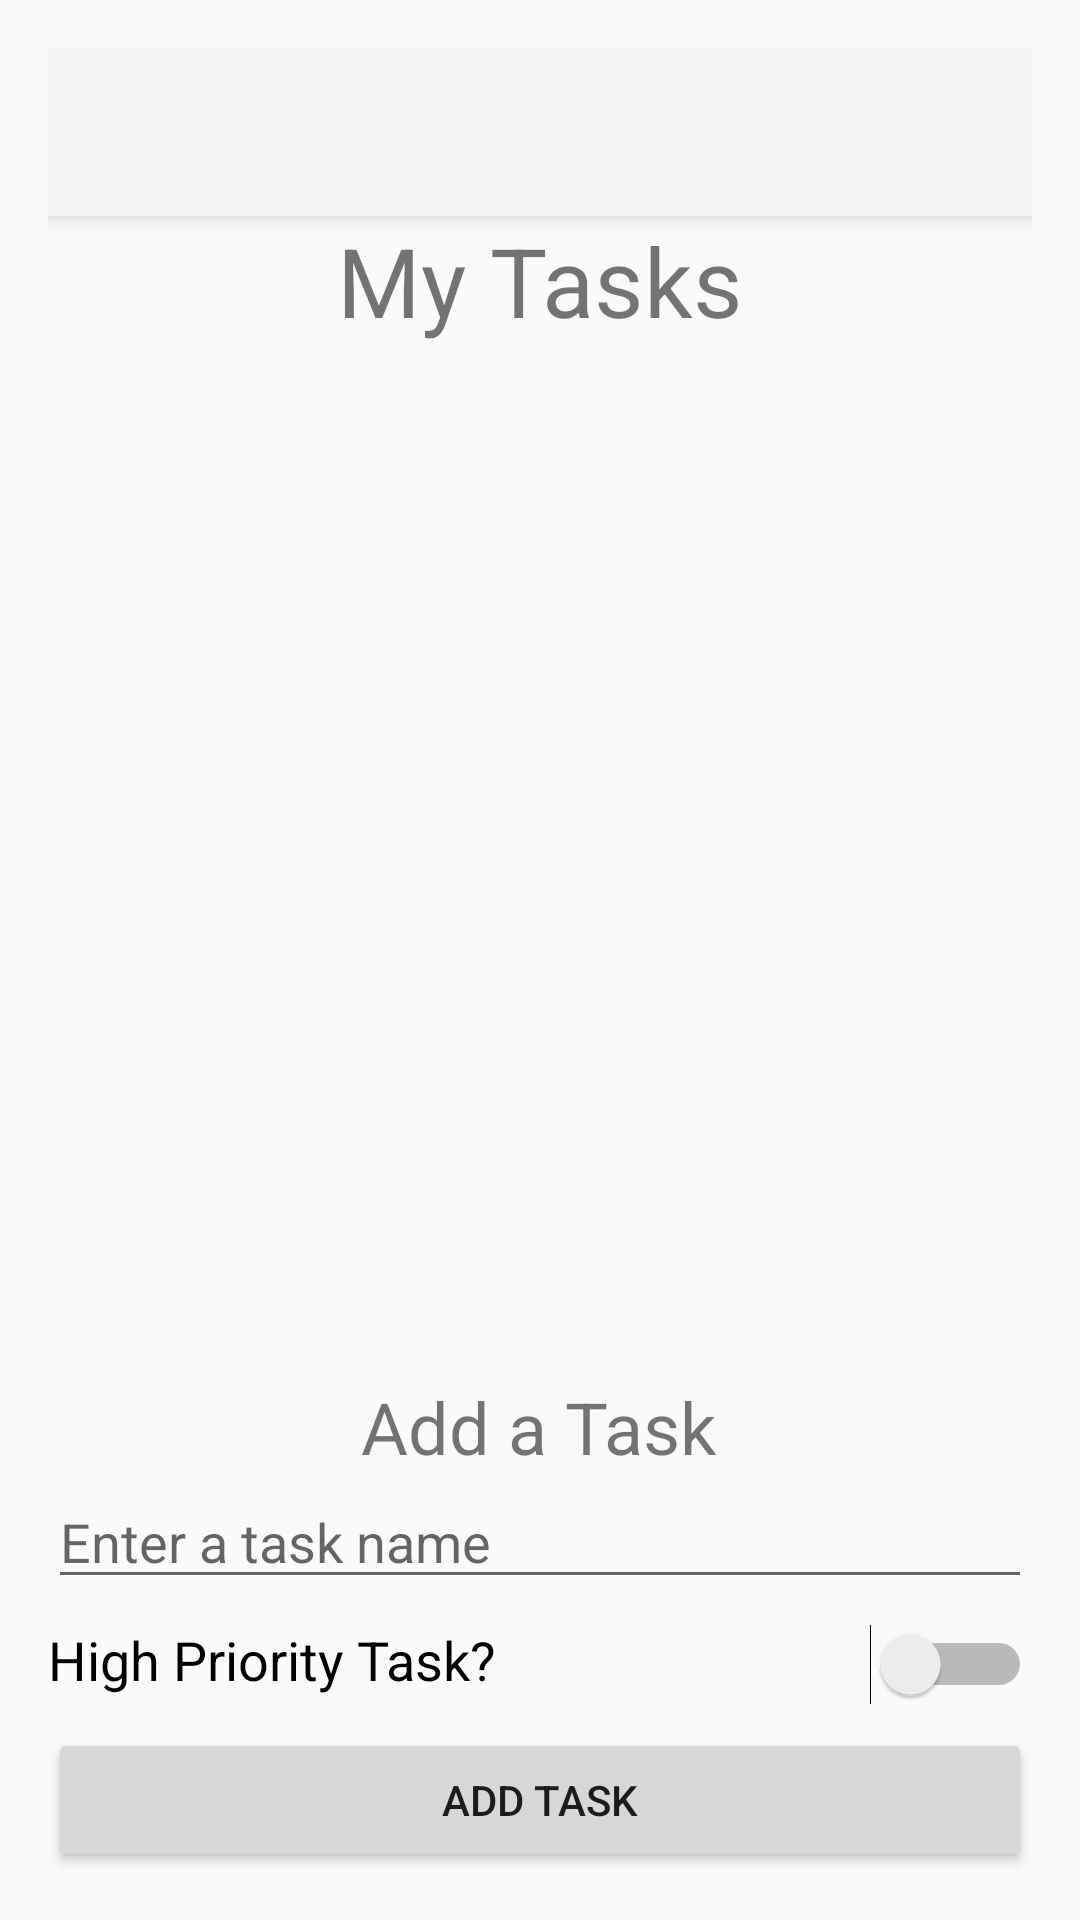

Reconstruct the res/layout file that produces this screen, plus the resources it refers to.
<!-- AndroidManifest.xml: application theme Theme.AppCompat.Light.NoActionBar -->
<!-- res/layout/activity_main.xml -->
<?xml version="1.0" encoding="utf-8"?>
<LinearLayout xmlns:android="http://schemas.android.com/apk/res/android"
    xmlns:app="http://schemas.android.com/apk/res-auto"
    xmlns:tools="http://schemas.android.com/tools"
    android:id="@+id/main"
    android:layout_width="match_parent"
    android:layout_height="match_parent"
    android:orientation="vertical"
    tools:context=".MainActivity"
    android:padding="16dp">

    <androidx.appcompat.widget.Toolbar
        android:id="@+id/my_toolbar"
        android:layout_width="match_parent"
        android:layout_height="?attr/actionBarSize"
        android:background="?attr/colorPrimary"
        android:elevation="4dp"
        android:theme="@style/ThemeOverlay.AppCompat.ActionBar"
        app:popupTheme="@style/ThemeOverlay.AppCompat.Light"/>

    <TextView
        android:layout_width="wrap_content"
        android:layout_height="wrap_content"
        android:text="My Tasks"
        android:textSize="32sp"
        android:layout_gravity="center_horizontal"/>

    <androidx.recyclerview.widget.RecyclerView
        android:id="@+id/rv"
        android:layout_width="match_parent"
        android:layout_height="wrap_content"
        android:layout_marginBottom="8dp"
        android:layout_weight="1" />

    <LinearLayout
        android:layout_width="match_parent"
        android:layout_height="wrap_content"
        android:orientation="vertical">
        <TextView
            android:layout_width="wrap_content"
            android:layout_height="wrap_content"
            android:text="Add a Task"
            android:textSize="24sp"
            android:layout_gravity="center_horizontal"/>
        <EditText
            android:id="@+id/etName"
            android:layout_width="match_parent"
            android:layout_height="wrap_content"
            android:ems="10"
            android:inputType="text"
            android:hint="Enter a task name"
            android:layout_marginBottom="8dp"/>
        <LinearLayout
            android:layout_width="match_parent"
            android:layout_height="wrap_content"
            android:layout_marginBottom="8dp">
            <TextView
                android:layout_width="wrap_content"
                android:layout_height="wrap_content"
                android:layout_weight="1"
                android:textSize="18sp"
                android:textColor="#000000"
                android:text="High Priority Task?"/>
            <Switch
                android:id="@+id/swIsPriority"
                android:layout_width="wrap_content"
                android:layout_height="wrap_content"/>
        </LinearLayout>
        <Button
            android:id="@+id/btnAdd"
            android:layout_width="match_parent"
            android:layout_height="wrap_content"
            android:text="ADD TASK"/>
    </LinearLayout>

</LinearLayout>
<!-- resources referenced by this layout -->
<resources>

</resources>
